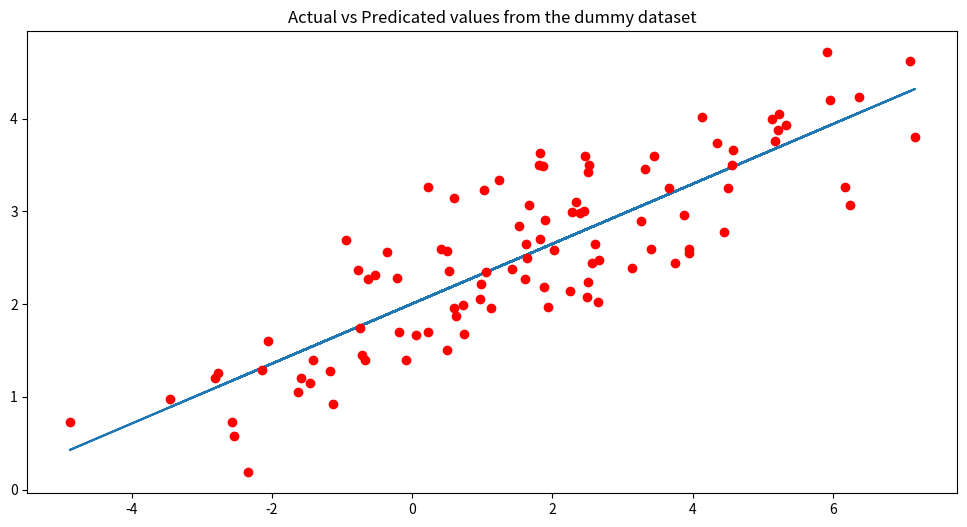

Write Python code to recreate this figure.
import matplotlib.pyplot as plt
import numpy as np
import pandas as pd

np.random.seed(0)


def random_data():
    # Generate random data
    # array of  100 values with mean = 1.5 , standard deviation = 2.5
    x = 2.5 * np.random.randn(100) + 1.5
    # Prediction of Y, assuming a = 2, b = 0.3
    y_predicate = 2 + 0.3 * x
    # Generate 100 residual terms
    res = 0.5 * np.random.randn(100)
    # Actual values of Y
    y_actual = 2 + 0.3 * x + res

    df = pd.DataFrame(
        {
            'X': x,
            'y_predicate': y_predicate,
            'y_actual': y_actual
        }
    )
    return df, x, y_predicate, y_actual


def plot(df):
    # plot prediction as blue line, actual values of Y as red markers
    x = df['X']
    y_predicate = df['y_predicate']
    y_actual = df['y_actual']
    plt.figure(figsize=(12, 6))
    plt.plot(x, y_predicate)
    plt.plot(x, y_actual, 'ro')
    plt.title('Actual vs Predicated values from the dummy dataset')
    plt.show()


def r_square():
    # Show the first five rows of the dataframe
    df, x, y_predicate, y_actual = random_data()
    df.head()

    # plot
    plot(df)
    # calculate the mean of Y
    y_mean = np.mean(y_actual)
    print(f'Mean of Y = {y_mean}')

    # Calculate SSR and SST
    df['SSR'] = (df['y_predicate'] - y_mean) ** 2
    df['SST'] = (df['y_actual'] - y_mean) ** 2
    ssr = df['SSR'].sum()
    sst = df['SST'].sum()

    # Calculate R-squared
    r2 = ssr / sst
    print(f'R2 = {r2}')


def least_squares():
    # Calculate the mean of X and Y
    df, x, y_predicate, y_actual = random_data()
    x_mean = np.mean(x)
    y_mean = np.mean(y_actual)

    # calculate the terms needed for the numerator and denominator
    df['xy_cov'] = (df['X'] - x_mean) * (df['y_actual'] - y_mean)
    df['x_var'] = (df['X'] - x_mean) ** 2

    # calculate beta and alpha
    beta = df['xy_cov'].sum() / df['x_var'].sum()
    alpha = y_mean - (beta * x_mean)
    print(f'alpha = {alpha} \n beta = {beta}')

    # Store predictions
    df['y_predicate'] = alpha + beta * df['X']
    plot(df)
    return df, alpha, beta, y_mean


def improved_r_squares():
    df, alpha, beta, y_mean = least_squares()

    df['y_predicate'] = alpha + beta * df['X']

    # calculate the new SSR
    df['SSR'] = (df['y_predicate'] - y_mean) ** 2
    df['SST'] = (df['y_actual'] - y_mean) ** 2
    ssr = df['SSR'].sum()
    sst = df['SST'].sum()

    # calculate R2
    r2 = ssr / sst
    print(f'R2 = {r2}')
    # plot table

    plot(df)


def residual_standard_error():
    df, alpha, beta, y_mean = least_squares()
    df['SSD'] = (df['y_actual'] - df['y_predicate']) ** 2
    ssd = df['SSD'].sum()
    # calc RSE
    rse = np.sqrt(ssd / 98)  # n = 100
    print(f'RSE = {rse}')
    error = rse / y_mean
    print(f'Mean Y = {y_mean}.')
    print(f'Error = {error}.')


least_squares()
